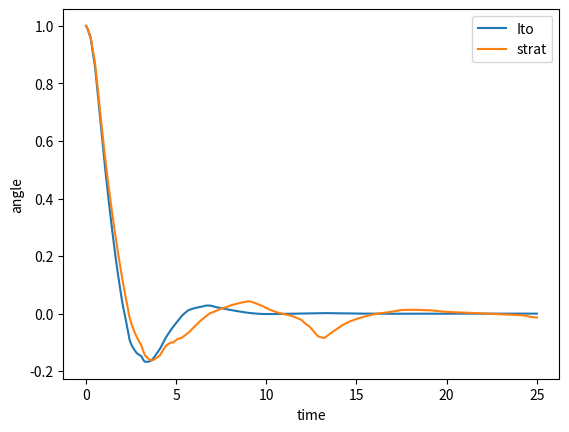

Here is the Python script that generated this plot:
import numpy as np
import matplotlib.pyplot as plt

def f_ito(y, b, c):
    x, v = y
    return np.array([v, -b*v - np.sin(x) + c*np.sin(2*x)])

def g(y, a, b):
    x, v = y
    return np.array([0.0,-a*(b*v + np.sin(x))])

def drift_correction(y, a, b):
    x, v = y
    return np.array([0.0,0.5*(a**2)*b*(b*v + np.sin(x))])

def f_strat(y, a, b, c):
    return f_ito(y, b, c) + drift_correction(y, a, b)

#for  testing reasons
def Maruyama(x0, v0, T, N, a, b, c, seed=0):
    rng = np.random.default_rng(seed)
    dt = T / N
    BeginConditions = np.array([x0, v0])
    Result = np.empty((N+1, 2))
    Result[0] = BeginConditions
    dW = rng.normal(0,np.sqrt(dt),N)
    for i in range(N):
        Result[i+1] = Result[i] + f_ito(Result[i], b, c)*dt + g(Result[i], a, b)*dW[i]
    return Result

def Stratonovich(x0, v0, T, N, a, b, c, seed=np.random.randint(0,2**30,1)):
    rng = np.random.default_rng(seed)
    dt = T / N
    BeginConditions = np.array([x0, v0])
    Result = np.empty((N+1, 2))
    Result[0] = BeginConditions
    dW = rng.normal(0,np.sqrt(dt),N)
    for i in range(N):
        Result[i+1] = Result[i] + f_strat(Result[i], a, b, c)*dt + g(Result[i], a, b)*dW[i]
    return Result



if __name__ == "__main__":
    a = 0.8
    b = 0.6
    c = 0.3

    x0, v0 = 1.0, 0.0
    T = 25.
    N = 50000*2
    space = np.linspace(0,T,num=N+1)

    



    ito_path = Maruyama(x0, v0, T, N, a, b, c, seed=30)
    strat_path = Stratonovich(x0, v0, T, N, a, b, c, seed=30)
    print(space.shape)
    plt.plot(space,ito_path[:,0],label="Ito")
    plt.plot(space,strat_path[:,0],label="strat")
    plt.ylabel("angle")
    plt.xlabel("time")
    plt.legend()
    # plt.plot(space,strat_path[:,0])
    plt.show()

